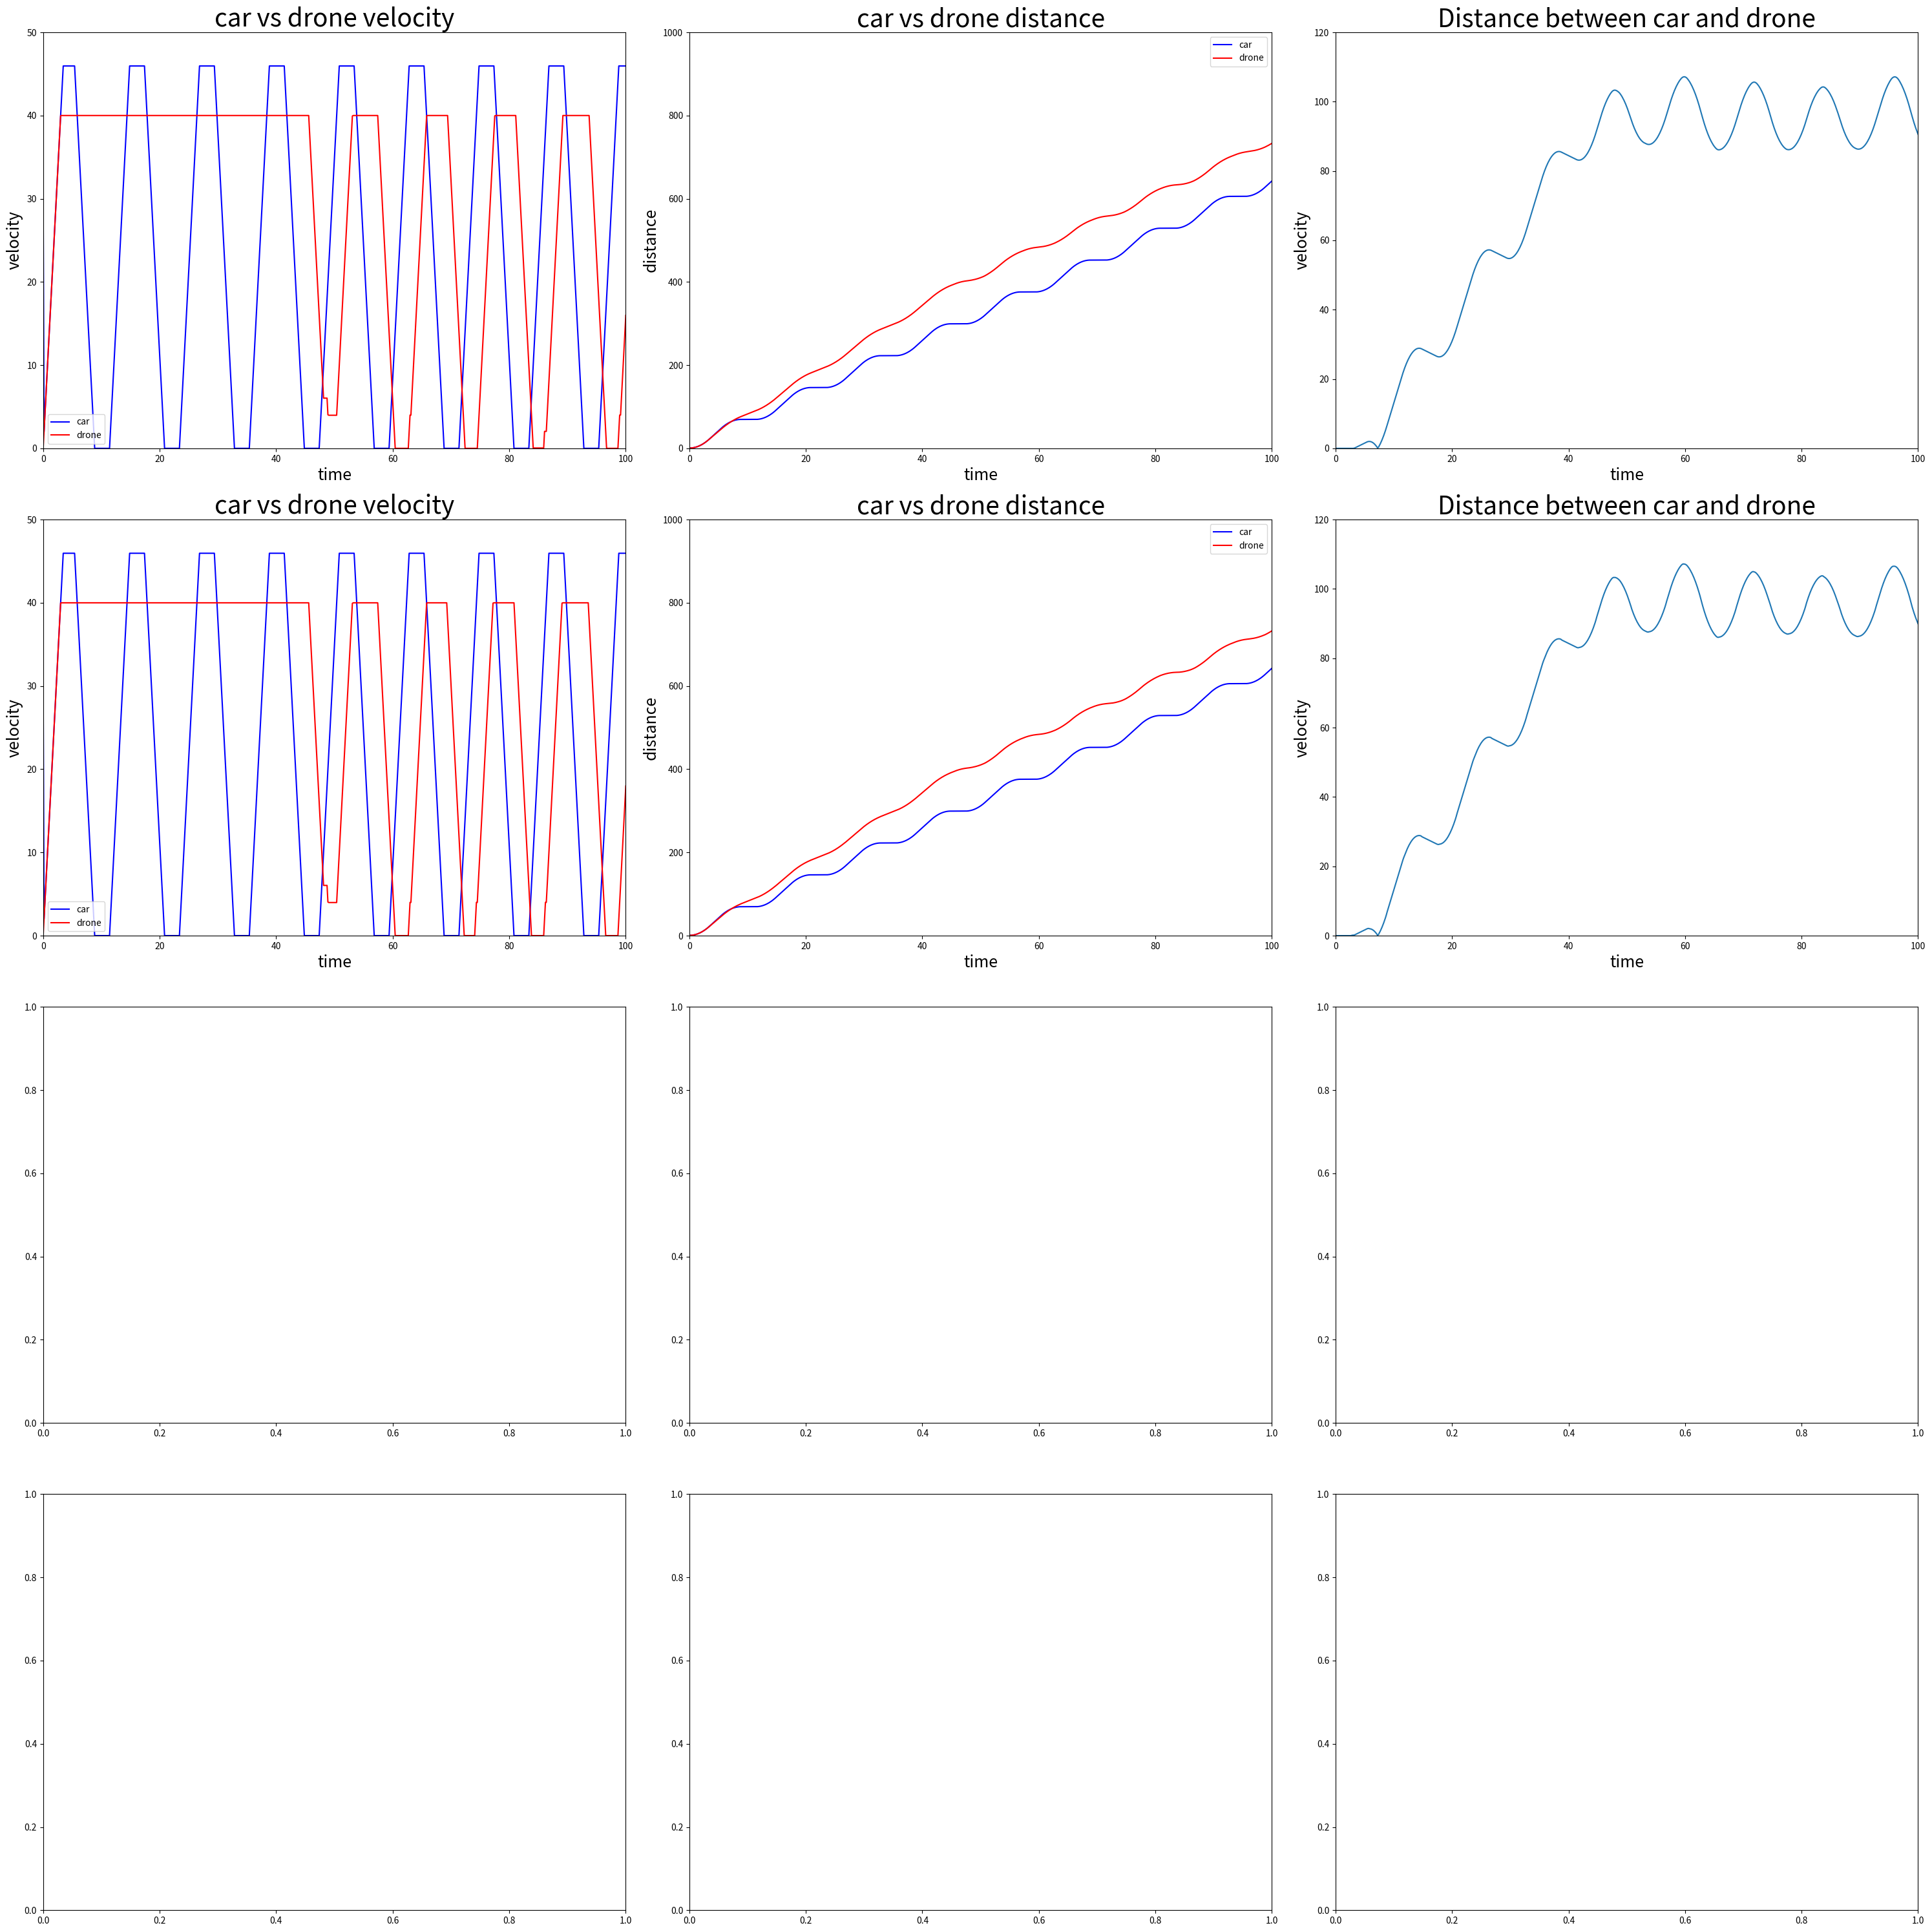

Write Python code to recreate this figure.
import matplotlib.pyplot as plt
import numpy as np
import pandas as pd
import math

waypoint_dist = 5
waypoint_num = int(100/ waypoint_dist)
communicate_speed = 0.15 
car_accelate = 3.7 #(m/s^2)

def readmsg(msg, car_data, drone_data, real_car_data, error_occur):
    
    mode = None # 0 : enter new road | 1 : update data

    msg_list = msg.strip().split('nxt')
    # determine mode & update common data
    if msg_list[0].strip().split()[0] == "Enter_new_road":
        mode = 0

    elif msg_list[0].strip().split()[0] == "real_time_value":
        mode = 1
        
    if error_occur == False:    
        car_data["velocity"] = float(msg_list[1].strip().split()[1])
        car_data["road_id"] = int(msg_list[2].strip().split()[1])
        
    real_car_data["velocity"] = float(msg_list[1].strip().split()[1])
    real_car_data["road_id"] = int(msg_list[2].strip().split()[1])
    
    if mode == 1:
        if error_occur == False:
            car_data["car_waypoint_id"] = int(msg_list[3].strip().split()[1])

        real_car_data["car_waypoint_id"] = int(msg_list[3].strip().split()[1])

        return car_data, drone_data, real_car_data
    
    # add way points
    elif mode == 0:
        if error_occur == False:
            for way_point in msg_list[4:]:
                way_point_data = way_point.strip().split()
                param1 = int(way_point_data[0])
                param2 = float(way_point_data[1])
                param3 = float(way_point_data[2])
                param4 = float(way_point_data[3])
                param5 = int(way_point_data[4])
                param6 = int(way_point_data[5])

                drone_data["will_go_waypoints"].append([car_data["road_id"] , param1, param2, param3, param4, param5, param6])
        
        return car_data, drone_data, real_car_data

def setting_drone_velocity(time_value, car_data, drone_data):
    # if they are same road.
    if car_data["road_id"] == drone_data["road_id"]:
        if drone_data["waypoint_id"] - car_data["waypoint_id"] < waypoint_num: # 최고속도를 내야하는 곳
            
            max_velocity = drone_data["velocity"] + (drone_data["acelate"] * time_value) * 18 / 5 #드론이 낼 수 있는 최고 속도
            
            if max_velocity > drone_data["max_velocity"]:
                drone_data["velocity"] = drone_data["max_velocity"]
            else:
                drone_data["velocity"] = max_velocity
    
        else:  
            ideal_value = car_data["velocity"] - (((drone_data["waypoint_id"] - waypoint_num) - car_data["waypoint_id"]) * waypoint_dist * 18/5)  #(m/s)
            
            min_drone_velocity = drone_data["velocity"] - (drone_data["acelate"] * time_value) * 18 / 5 
            max_drone_velocity = drone_data["velocity"] + (drone_data["acelate"] * time_value) * 18 / 5

            if min_drone_velocity < 0 :
                min_drone_velocity = 0
            if max_drone_velocity > drone_data["velocity"]:
                max_drone_velocity = drone_data["velocity"]
            
            if ideal_value < min_drone_velocity:
                drone_data["velocity"] = min_drone_velocity
            elif ideal_value > max_drone_velocity:
                drone_data["velocity"] = max_drone_velocity
            else:
                drone_data["velocity"] = ideal_value

    # if they are different road.
    else: # 최고속도를 내야해요
        ideal_value = drone_data["velocity"] + (drone_data["acelate"] * time_value) * 18 / 5
            
        if ideal_value > drone_data["max_velocity"]:
            drone_data["velocity"] = drone_data["max_velocity"]
            # print("최고속도를 내고있어요")
        else:
            drone_data["velocity"] = ideal_value

    return drone_data
    
def data_update(initflag, time_value, msg, car_data = None, drone_data=None, real_car_data =None, error_occur = False):
    if initflag :
        car_data ={
            "road_id" : 0,
            "waypoint_id" : 0,
            "velocity" : 36.2,
            "distance" : 0
        }

        real_car_data = {
            "road_id" : 0,
            "waypoint_id" : 0,
            "velocity" : 36.2,
            "distance" : 0     
        }

        drone_data ={
            "road_id" : 31,
            "waypoint_id" : 0,
            "velocity" : 0.0, #(km/h)
            "max_velocity" : 40.0, #(km/h)
            "acelate" : 3.7, #(m/s^2)
            "distance" : 0, #(m)
            "will_go_waypoints" : []
        }

        car_data, drone_data, real_car_data = readmsg(msg, car_data, drone_data, real_car_data, error_occur)
        return car_data, drone_data, real_car_data

    pre_drone_velocity = drone_data["velocity"]
    pre_drone_velocity = car_data["velocity"]
    pre_real_car_velocity = real_car_data["velocity"]
    
    car_data, drone_data, real_car_data = readmsg(msg, car_data, drone_data,real_car_data, error_occur)
    drone_data = setting_drone_velocity(time_value, car_data, drone_data)


    drone_data["distance"] += ((pre_drone_velocity+drone_data["velocity"]) * 0.5 * 1000 / 3600) * time_value
    drone_data["waypoint_id"] = int(drone_data["distance"] / waypoint_dist)


    car_data["distance"] += ( (pre_drone_velocity +car_data["velocity"]) * 0.5 * 1000 / 3600) * time_value
    car_data["waypoint_id"] = int(car_data["distance"] / waypoint_dist)
    
    real_car_data["distance"] += ((pre_real_car_velocity + real_car_data["velocity"]) * 0.5 * 1000 / 3600) * time_value
    real_car_data["waypoint_id"] = int(real_car_data["distance"] / waypoint_dist)


    return car_data, drone_data, real_car_data

def set_data(time_value, random_speed, is_error):
    time = 0

    error_data = []

    time_data = []

    real_car_dist_data =[]
    real_car_velocity_data = []

    drone_dist_data = []
    drone_velocity_data = []
    
    distance_data = []

    init_reach = False
    error_occur = False
    current_car_speed = 0

    for i in range(500):
        if i == 0:
            car_data, drone_data, real_car_data = data_update(1, time_value,  "Enter_new_road nxt velocity 30 nxt road_id 31 nxt way_points nxt 0 35.1545167671935 128.093429803848 3.3 1 0 nxt 1 35.1544905 128.0936088 3.3 1 0 nxt 2 35.1544647 128.1937879 3.3 1 0 nxt 3 35.154489 128.0939662 3.3 1 0 nxt 4 35.154411 128.0941446 3.3 1 0 nxt 5 35.1543874 128.0943243 3.3 1 0 nxt 6 35.1543594 128.094502 3.3 1 0 nxt 7 35.1543342 128.0946804 3.3 1 0 nxt 8 35.1543079 128.0948594 3.3 1 0 nxt 9 35.1542827 128.0950378 3.3 1 0 nxt 10 35.1542553 128.0952162 3.3 1 0 nxt 11 35.15423 128.0953945 3.3 1 0 nxt 12 35.1542048 128.0955729 3.3 1 0 nxt 13 35.154178 128.0957513 3.3 1 0 nxt 14 35.1541533 128.0959303 3.3 1 0 nxt 15 35.1541264 128.0961087 3.3 1 0 nxt 16 35.1540996 128.0962877 3.3 1 0 nxt 17 35.1540743 128.0964667 3.3 1 0 nxt 18 35.154048 128.0966451 3.3 1 0 nxt 19 35.1540222 128.0968241 3.3 1 0 nxt 20 35.1539948 128.0970025 3.3 1 0 nxt 21 35.1539696 128.0971809 3.3 1 0 nxt 22 35.1539438 128.0973592 3.3 1 0 nxt 23 35.1539159 128.0975369 3.3 1 0 nxt 24 35.1538907 128.0977153 3.3 1 0 nxt 25 35.1538654 128.0978937 3.3 1 0 nxt 26 35.1538391 128.098072 3.3 1 0 nxt 27 35.1538128 128.0982511 3.3 1 0 nxt 28 35.153787 128.0984294 3.3 1 0 nxt 29 35.1537608 128.0986078 3.3 1 0 nxt 30 35.1537344 128.0987862 3.3 1 0 nxt 31 35.1537092 128.0989652 3.3 1 0 nxt 32 35.1536818 128.0991436 3.3 1 0 nxt 33 35.153656 128.0993226 3.3 1 0 nxt 34 35.153603 128.099501 3.3 1 0 nxt 35 35.1536056 128.09968 3.3 1 0 nxt 36 35.1535793 128.0998591 3.3 1 0 nxt 37 35.1535519 128.1000374 3.3 1 0 nxt 38 35.1535261 128.1002158 3.3 1 0 nxt 39 35.1534998 128.1003942 3.3 1 0 nxt 40 35.153474 128.1005725 3.3 1 0 nxt 41 35.1534488 128.1007509 3.3 1 0 nxt 42 35.1534219 128.1009299 3.3 1 0 nxt 43 35.1533961 128.1011083 3.3 1 0 nxt 44 35.1533704 128.01012867 3.3 1 0 nxt 45 35.1533441 128.101465 3.3 1 0 nxt 46 35.1533172 128.1016434 3.3 1 0 nxt 47 35.1532925 128.1018224 3.3 1 0 nxt 48 35.1532657 128.1020005 3.3 1 0 nxt 49 35.152448 128.102147 3.3 1 1")
            
            time_data.append(time)
            
            # car_dist_data.append(car_data["distance"])
            # car_velocity_data.append(car_data["velocity"])

            real_car_dist_data.append(real_car_data["distance"])
            real_car_velocity_data.append(real_car_data["velocity"])

            drone_dist_data.append(drone_data["distance"])
            drone_velocity_data.append(drone_data["velocity"])
            
            distance_data.append(abs(drone_data["distance"]-real_car_data["distance"]))
            continue

        for j in range(4):
            time += time_value

            if (is_error == 1) and (j < 2) and ( i % 5 == 0):
                error_occur = True
            else:
                error_occur = False
            
            current_car_waypoint = int(car_data["distance"]/waypoint_dist)
            
            # 차량 램덤 스피드 설정
            if random_speed == 1:
                if i % 20 < 10:
                    if current_car_speed < 45.0:
                        current_car_speed = (car_accelate * time_value + (current_car_speed * 1000/ 3600))*3.6
                elif i % 20 < 20:
                    if current_car_speed > 0.0:
                        current_car_speed = (-car_accelate * time_value + (current_car_speed * 1000/ 3600))*3.6 
                        print(current_car_speed)
                        if current_car_speed < 0.0:
                            current_car_speed = 0

            else : 
                current_car_speed = 30

            data = f"real_time_value nxt velocity {current_car_speed} nxt road_id 31 nxt waypoint_id {current_car_waypoint}"
            
            car_data, drone_data, real_car_data = data_update(0, time_value, data, car_data, drone_data, real_car_data, error_occur)
            
            time_data.append(time)

            # car_dist_data.append(car_data["distance"])
            # car_velocity_data.append(car_data["velocity"])

            real_car_dist_data.append(real_car_data["distance"])
            real_car_velocity_data.append(real_car_data["velocity"])
            
            drone_dist_data.append(drone_data["distance"])
            drone_velocity_data.append(drone_data["velocity"])
            
            distance_data.append(abs(drone_data["distance"]-real_car_data["distance"]))

            # 이상치 와 오차 관련 코드

            if (init_reach == False) and abs(drone_data["distance"]-real_car_data["distance"]) >= 100:
                init_reach = True
                init_reach_time.append(time)

            if init_reach :
                error_data.append(abs(drone_data["distance"]-real_car_data["distance"]))


    time_arr = np.array(time_data)

    real_car_dist_arr = np.array(real_car_dist_data)
    real_car_velocity_arr = np.array(real_car_velocity_data)
    
    drone_dist_arr = np.array(drone_dist_data)
    drone_velocity_arr = np.array(drone_velocity_data)
    
    distance_arr = np.array(distance_data)

    time_plots.append(time_arr)
    
    real_car_dist_plots.append(real_car_dist_arr)
    real_car_velocity_plots.append(real_car_velocity_arr)

    drone_dist_plots.append(drone_dist_arr)
    drone_velocity_plots.append(drone_velocity_arr)
    
    dist_plots.append(distance_arr)
    
    if error_data:
        max_error = max(error_data)
        min_error = min(error_data)
        errors_dist.append((max_error, min_error))


def draw_plot( ):
    fig, axes = plt.subplots(nrows = 4, ncols=3, figsize=(30, 30))
    for idx, time, car_velocity, drone_velocity, car_dist, drone_dist, dist in zip(range(4), time_plots, real_car_velocity_plots, drone_velocity_plots, real_car_dist_plots, drone_dist_plots, dist_plots):
        axes[idx, 0].plot(time, car_velocity, color="blue", label="car")
        axes[idx, 0].plot(time, drone_velocity, color="red", label="drone")
        axes[idx, 0].set_title("car vs drone velocity", fontsize=28)
        axes[idx, 0].set_xlabel("time", fontsize=18)
        axes[idx, 0].set_ylabel("velocity", fontsize=18)
        axes[idx, 0].set_xlim(0, 100)
        axes[idx, 0].set_ylim(0, 50)
        axes[idx, 0].legend()

        axes[idx, 1].plot(time, car_dist, color= "blue", label="car")
        axes[idx, 1].plot(time, drone_dist, color="red", label="drone")
        axes[idx, 1].set_title("car vs drone distance", fontsize=28)
        axes[idx, 1].set_xlabel("time", fontsize=18)
        axes[idx, 1].set_ylabel("distance", fontsize=18)
        axes[idx, 1].set_xlim(0, 100)
        axes[idx, 1].set_ylim(0, 1000)
        axes[idx, 1].legend()
        
        axes[idx, 2].plot(time, dist)
        axes[idx, 2].set_title("Distance between car and drone", fontsize=28)
        axes[idx, 2].set_xlabel("time", fontsize=18)
        axes[idx, 2].set_ylabel("velocity", fontsize=18)
        axes[idx, 2].set_xlim(0, 100)
        axes[idx, 2].set_ylim(0, 120)

    plt.tight_layout()
    plt.show()

situation =["30km/h constant speed \n communication error X", "30km/h constant speed \n communication error O", "random speed change \n communication error X", "random speed change \n communication error O"]

time_plots = []
real_car_dist_plots = []
real_car_velocity_plots =[]
drone_dist_plots = []
drone_velocity_plots =[]
dist_plots = []
errors_dist = []
init_reach_time = []

# set_data(communicate_speed, 0, 0)
# set_data(communicate_speed, 0, 1)
set_data(communicate_speed, 1, 0)
set_data(communicate_speed, 1, 1)

draw_plot()

for item in init_reach_time:
    print(item, end="\t")
print()


for i in errors_dist:
    print(i, end="\t")
print()
    


